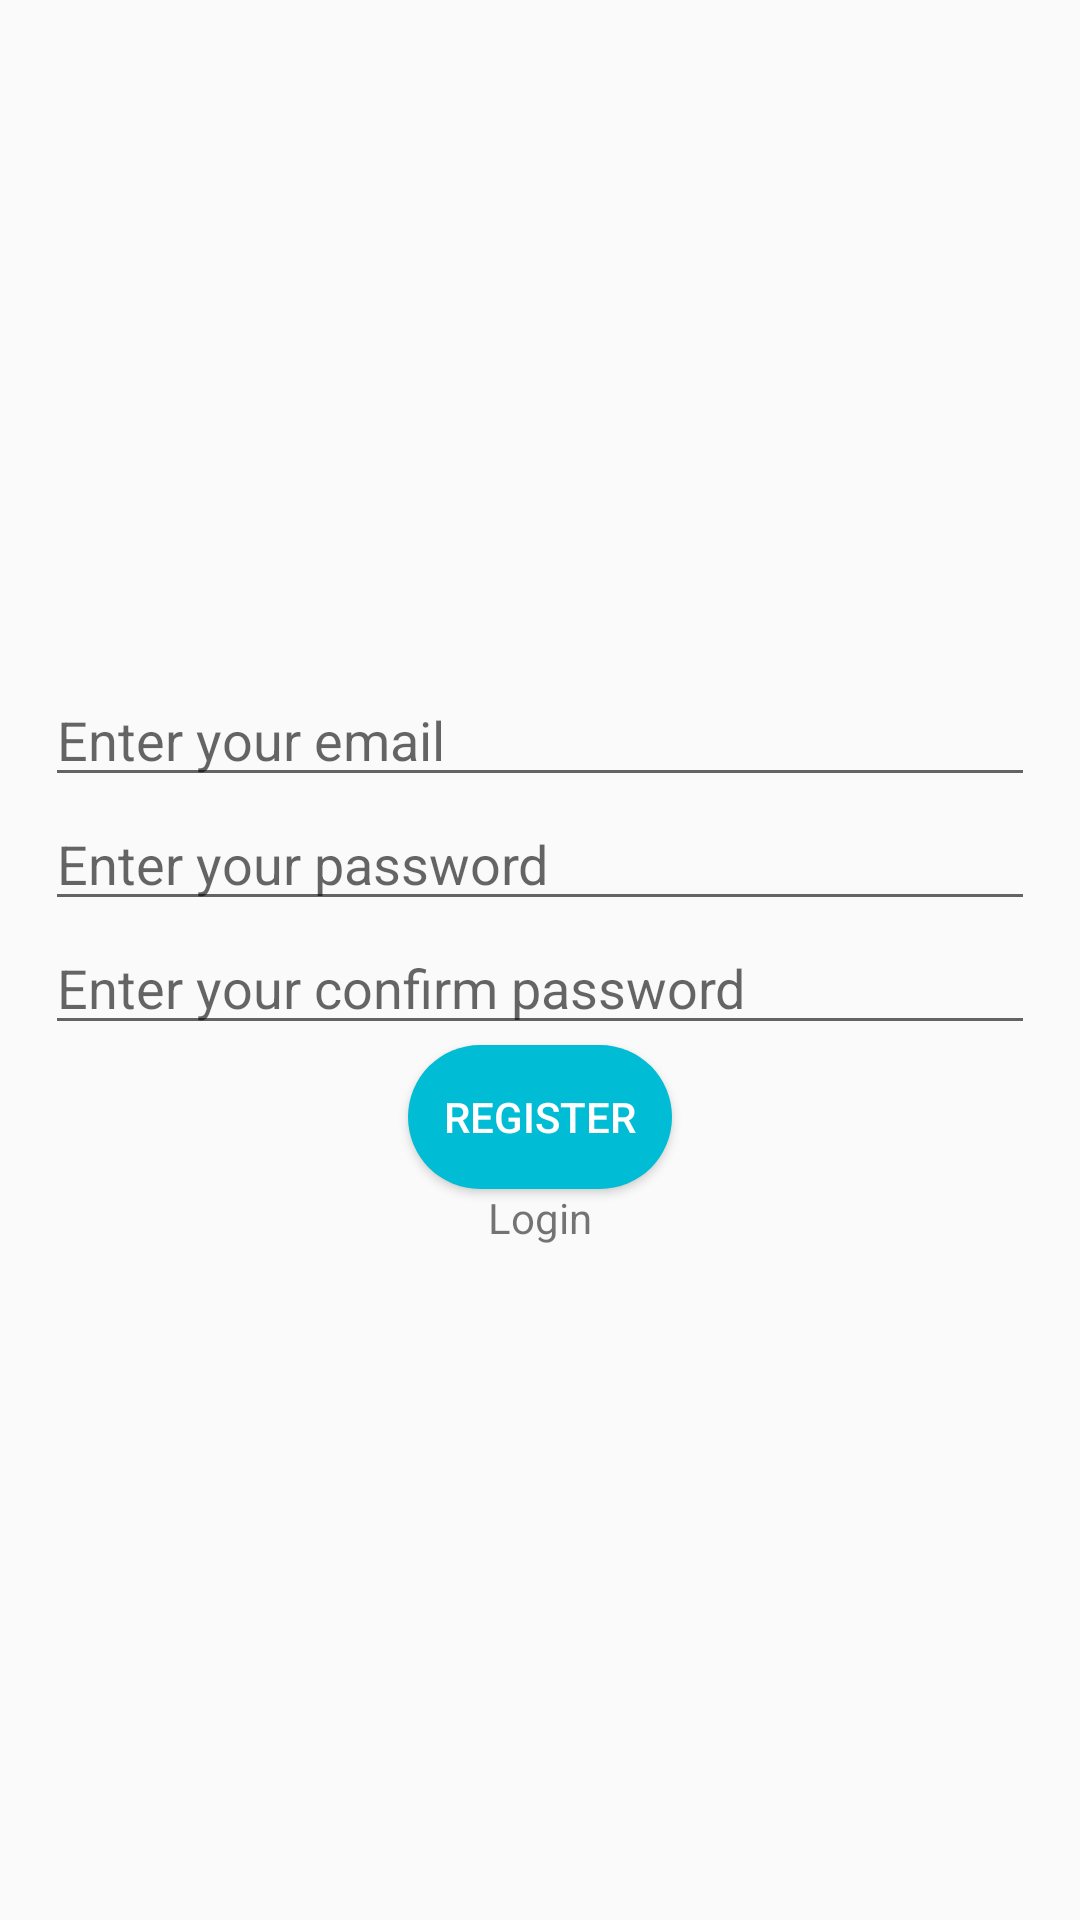

This screen was rendered from an Android layout file. Write that file and the resources it references.
<!-- AndroidManifest.xml: application theme AppTheme -->
<!-- res/layout/activity_register.xml -->
<?xml version="1.0" encoding="utf-8"?>
<LinearLayout xmlns:android="http://schemas.android.com/apk/res/android"
    xmlns:app="http://schemas.android.com/apk/res-auto"
    xmlns:tools="http://schemas.android.com/tools"
    android:layout_width="match_parent"
    android:layout_height="match_parent"
    android:gravity="center_vertical"
    android:orientation="vertical"
    android:padding="15dp"
    tools:context=".RegisterActivity">

    <EditText
        android:id="@+id/text_email_register"
        android:layout_width="match_parent"
        android:layout_height="wrap_content"
        android:hint="Enter your email" />

    <EditText
        android:id="@+id/text_password_register"
        android:layout_width="match_parent"
        android:layout_height="wrap_content"
        android:hint="Enter your password"
        android:inputType="textPassword" />

    <EditText
        android:id="@+id/text_confirm_password_register"
        android:layout_width="match_parent"
        android:layout_height="wrap_content"
        android:hint="Enter your confirm password"
        android:inputType="textPassword" />

    <Button
        android:textColor="#fff"
        android:background="@drawable/custombutton"
        android:id="@+id/button_register"
        android:layout_width="wrap_content"
        android:layout_height="wrap_content"
        android:layout_gravity="center_horizontal"
        android:text="Register" />

    <TextView
        android:text="Login"
        android:gravity="center"
        android:id="@+id/intentToLogin"
        android:layout_width="match_parent"
        android:layout_height="wrap_content"/>
</LinearLayout>
<!-- resources referenced by this layout -->
<resources>
  <!-- drawable custombutton (drawable) -->
  <?xml version="1.0" encoding="utf-8"?>
  <shape xmlns:android="http://schemas.android.com/apk/res/android">
      <solid android:color="#00bcd4"/>
      <corners android:radius="30dp"/>
  </shape>
  <style name="AppTheme" parent="Theme.AppCompat.Light.DarkActionBar">
          
          <item name="colorPrimary">@color/colorPrimary</item>
          <item name="colorPrimaryDark">#00BCD4</item>
          <item name="colorAccent">#00BCD4</item>
      </style>
  <!-- not gathered from this repository: default colours our renderer supplied (Android Studio template values) -->
  <color name="colorPrimary">#FF6200EE</color>
</resources>
